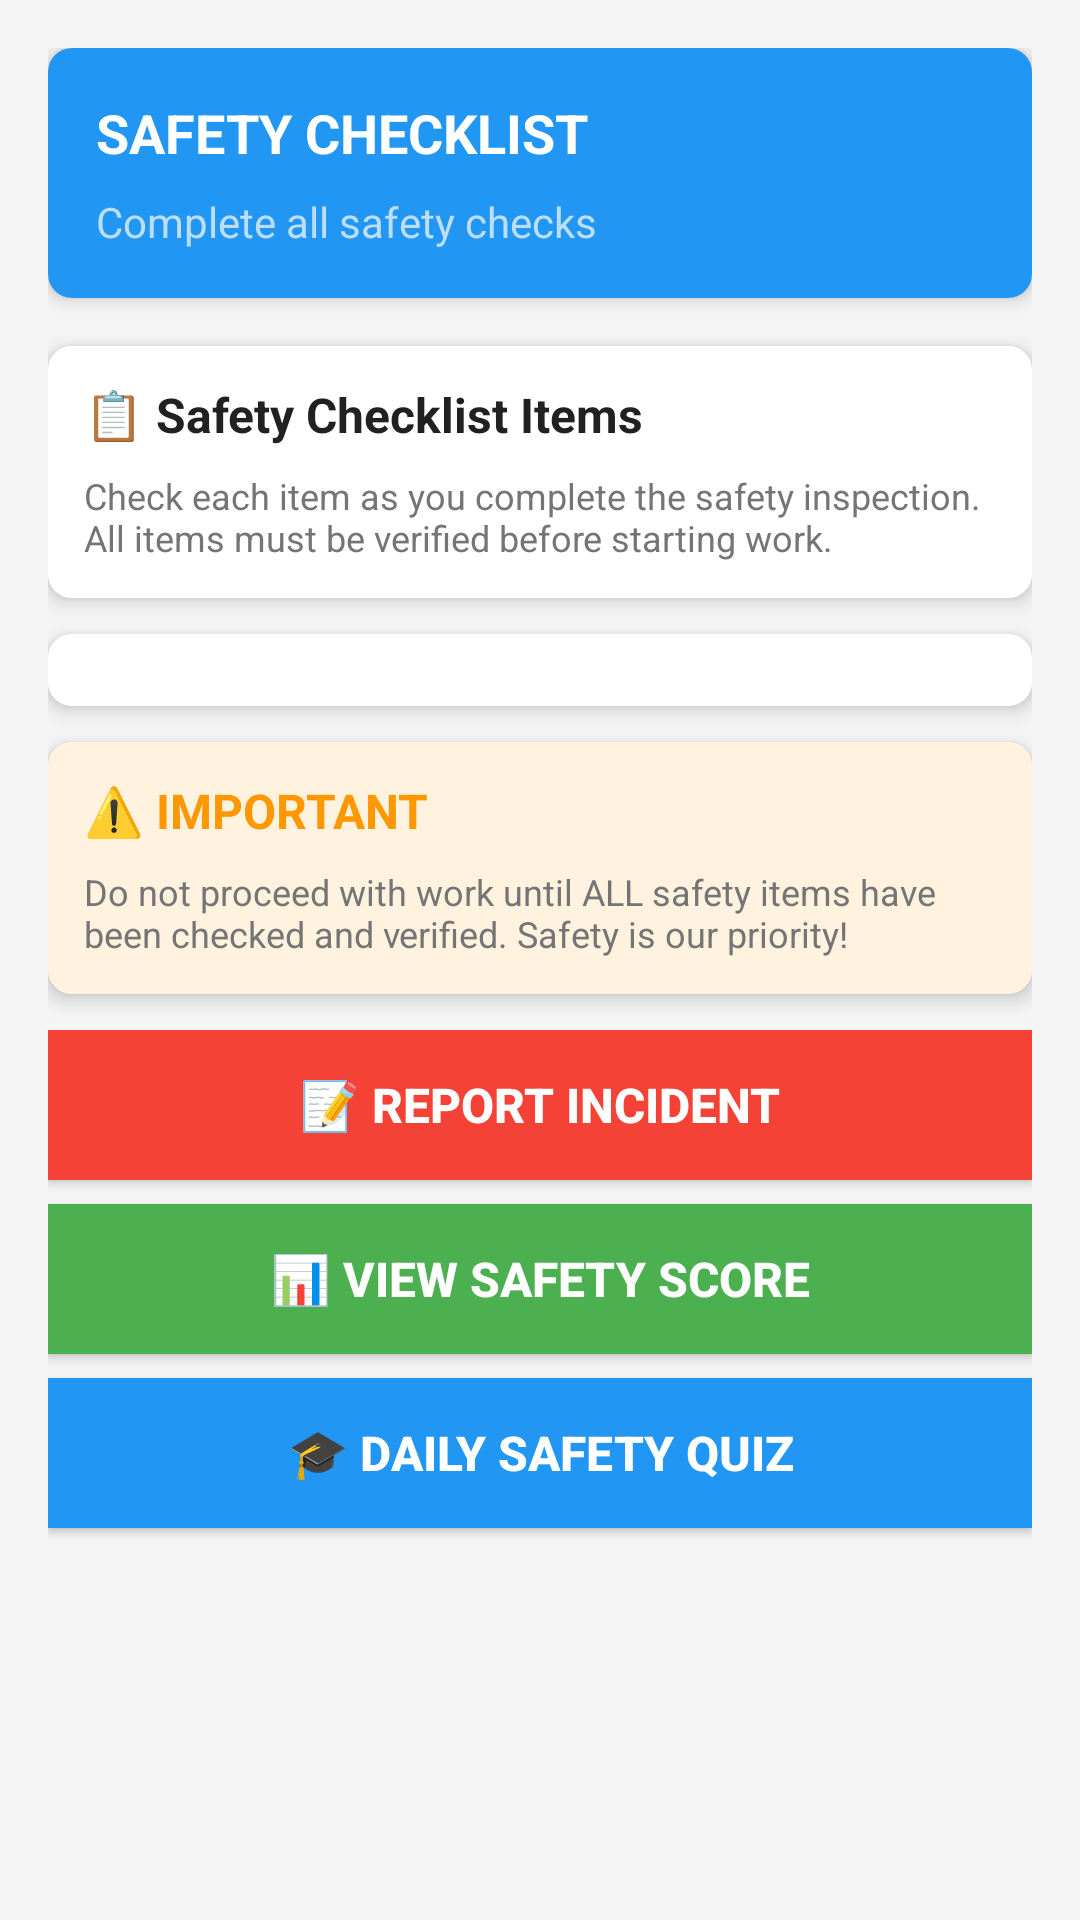

Write the Android layout XML for this screen, with the resource values it uses.
<!-- AndroidManifest.xml: application theme Theme.RakshaKavach -->
<!-- res/layout/activity_checklist.xml -->
<?xml version="1.0" encoding="utf-8"?>
<ScrollView xmlns:android="http://schemas.android.com/apk/res/android"
    android:layout_width="match_parent"
    android:layout_height="match_parent"
    android:background="@color/bg_light_gray">

    <LinearLayout
        android:layout_width="match_parent"
        android:layout_height="wrap_content"
        android:orientation="vertical"
        android:padding="@dimen/padding_16dp"
        android:paddingBottom="120dp">

        
        <androidx.cardview.widget.CardView
            android:layout_width="match_parent"
            android:layout_height="wrap_content"
            android:layout_marginBottom="@dimen/padding_16dp"
            app:cardCornerRadius="@dimen/corner_radius_medium"
            app:cardElevation="@dimen/card_elevation"
            xmlns:app="http://schemas.android.com/apk/res-auto">

            <LinearLayout
                android:layout_width="match_parent"
                android:layout_height="wrap_content"
                android:orientation="vertical"
                android:background="@color/primary_blue"
                android:padding="@dimen/padding_16dp">

                
                <TextView
                    android:id="@+id/textViewTitle"
                    android:layout_width="match_parent"
                    android:layout_height="wrap_content"
                    android:text="SAFETY CHECKLIST"
                    android:textSize="@dimen/text_large"
                    android:textStyle="bold"
                    android:textColor="@color/text_white"
                    android:layout_marginBottom="@dimen/padding_8dp" />

                
                <TextView
                    android:id="@+id/textViewTaskDesc"
                    android:layout_width="match_parent"
                    android:layout_height="wrap_content"
                    android:text="Complete all safety checks"
                    android:textSize="@dimen/text_normal"
                    android:textColor="@color/primary_light_blue" />
            </LinearLayout>
        </androidx.cardview.widget.CardView>

        
        <androidx.cardview.widget.CardView
            android:layout_width="match_parent"
            android:layout_height="wrap_content"
            android:layout_marginBottom="@dimen/padding_12dp"
            app:cardCornerRadius="@dimen/corner_radius_medium"
            app:cardElevation="@dimen/card_elevation"
            xmlns:app="http://schemas.android.com/apk/res-auto">

            <LinearLayout
                android:layout_width="match_parent"
                android:layout_height="wrap_content"
                android:orientation="vertical"
                android:background="@color/bg_white"
                android:padding="@dimen/padding_12dp">

                <TextView
                    android:layout_width="match_parent"
                    android:layout_height="wrap_content"
                    android:text="📋 Safety Checklist Items"
                    android:textSize="@dimen/text_medium"
                    android:textStyle="bold"
                    android:textColor="@color/text_dark"
                    android:layout_marginBottom="@dimen/padding_8dp" />

                <TextView
                    android:layout_width="match_parent"
                    android:layout_height="wrap_content"
                    android:text="Check each item as you complete the safety inspection. All items must be verified before starting work."
                    android:textSize="@dimen/text_small"
                    android:textColor="@color/text_light" />
            </LinearLayout>
        </androidx.cardview.widget.CardView>

        
        <androidx.cardview.widget.CardView
            android:layout_width="match_parent"
            android:layout_height="wrap_content"
            android:layout_marginBottom="@dimen/padding_12dp"
            app:cardCornerRadius="@dimen/corner_radius_medium"
            app:cardElevation="@dimen/card_elevation"
            xmlns:app="http://schemas.android.com/apk/res-auto">

            <LinearLayout
                android:id="@+id/checklistContainer"
                android:layout_width="match_parent"
                android:layout_height="wrap_content"
                android:orientation="vertical"
                android:background="@color/bg_white"
                android:padding="@dimen/padding_12dp" />
        </androidx.cardview.widget.CardView>

        
        <androidx.cardview.widget.CardView
            android:layout_width="match_parent"
            android:layout_height="wrap_content"
            android:layout_marginBottom="@dimen/padding_12dp"
            app:cardCornerRadius="@dimen/corner_radius_medium"
            app:cardElevation="@dimen/card_elevation"
            xmlns:app="http://schemas.android.com/apk/res-auto">

            <LinearLayout
                android:layout_width="match_parent"
                android:layout_height="wrap_content"
                android:orientation="vertical"
                android:background="#FFF3E0"
                android:padding="@dimen/padding_12dp">

                <TextView
                    android:layout_width="match_parent"
                    android:layout_height="wrap_content"
                    android:text="⚠️ IMPORTANT"
                    android:textSize="@dimen/text_medium"
                    android:textStyle="bold"
                    android:textColor="@color/warning_orange"
                    android:layout_marginBottom="@dimen/padding_8dp" />

                <TextView
                    android:layout_width="match_parent"
                    android:layout_height="wrap_content"
                    android:text="Do not proceed with work until ALL safety items have been checked and verified. Safety is our priority!"
                    android:textSize="@dimen/text_small"
                    android:textColor="@color/text_light" />
            </LinearLayout>
        </androidx.cardview.widget.CardView>

        
        <LinearLayout
            android:layout_width="match_parent"
            android:layout_height="wrap_content"
            android:orientation="vertical"
            android:layout_marginBottom="@dimen/padding_12dp">

            
            <Button
                android:id="@+id/buttonReportIncident"
                android:layout_width="match_parent"
                android:layout_height="@dimen/button_height"
                android:text="📝 Report Incident"
                android:textSize="@dimen/text_medium"
                android:textStyle="bold"
                android:textColor="@color/text_white"
                android:background="@color/danger_red"
                android:layout_marginBottom="@dimen/padding_8dp" />

            
            <Button
                android:id="@+id/buttonViewSafety"
                android:layout_width="match_parent"
                android:layout_height="@dimen/button_height"
                android:text="📊 View Safety Score"
                android:textSize="@dimen/text_medium"
                android:textStyle="bold"
                android:textColor="@color/text_white"
                android:background="@color/safe_green"
                android:layout_marginBottom="@dimen/padding_8dp" />

            
            <Button
                android:id="@+id/buttonStartQuiz"
                android:layout_width="match_parent"
                android:layout_height="@dimen/button_height"
                android:text="🎓 Daily Safety Quiz"
                android:textSize="@dimen/text_medium"
                android:textStyle="bold"
                android:textColor="@color/text_white"
                android:background="@color/primary_blue"
                android:layout_marginBottom="@dimen/padding_8dp" />
        </LinearLayout>

    </LinearLayout>
</ScrollView>
<!-- resources referenced by this layout -->
<resources>
  <color name="bg_light_gray">#F5F5F5</color>
  <color name="bg_white">#FFFFFF</color>
  <color name="danger_red">#F44336</color>
  <color name="primary_blue">#2196F3</color>
  <color name="primary_light_blue">#BBDEFB</color>
  <color name="safe_green">#4CAF50</color>
  <color name="text_dark">#212121</color>
  <color name="text_light">#757575</color>
  <color name="text_white">#FFFFFF</color>
  <color name="warning_orange">#FF9800</color>
  <dimen name="button_height">50dp</dimen>
  <dimen name="card_elevation">4dp</dimen>
  <dimen name="corner_radius_medium">8dp</dimen>
  <dimen name="padding_12dp">12dp</dimen>
  <dimen name="padding_16dp">16dp</dimen>
  <dimen name="padding_8dp">8dp</dimen>
  <dimen name="text_large">18sp</dimen>
  <dimen name="text_medium">16sp</dimen>
  <dimen name="text_normal">14sp</dimen>
  <dimen name="text_small">12sp</dimen>
  <style name="Theme.RakshaKavach" parent="Base.Theme.RakshaKavach" />
  <style name="Base.Theme.RakshaKavach" parent="Theme.Material3.DayNight.NoActionBar">
          
          
      </style>
</resources>
